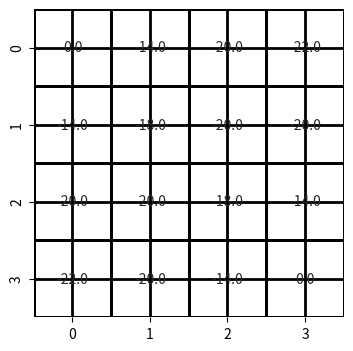

Write the Python code that produced this figure.
import numpy as np
import matplotlib.pyplot as plt
import seaborn as sn
from  matplotlib.colors import LinearSegmentedColormap

RdGu = LinearSegmentedColormap.from_list('RdGu',["r", "w", "g"], N=256)
RdWu = LinearSegmentedColormap.from_list('RdWu',["r", "w"], N=256)
W = LinearSegmentedColormap.from_list('w',["w", "w"], N=256)

ACTIONS = {
    0: [1, 0],   # north
    1: [-1, 0],  # south
    2: [0, -1],  # west
    3: [0, 1],   # east
}

class GridWorld:
    def __init__(self, size=4, cell_reward=-1):
        """
        A small square gridworld environment, with absorbing states at [0, 0] and [size - 1, size - 1].
        Args:
            size (int): the dimension of the grid in each direction
            cell_reward (float): the reward return after extiting any non absorbing state
        """
        self.state_value = np.zeros((size, size))
        self.cell_reward = cell_reward

    def bellman_expectation(self, state, probs, in_place=False):
        """
        Makes a one step lookahead and applies the bellman expectation equation to the state self.state_value[state]
        Args:
            state (Tuple[int, int]): the x, y indices that define the address on the value table
            probs (List[float]): transition probabilities for each action
            in_place (bool): if False, the value table is updated after all the new values have been calculated.
                             if True the state [i, j] will new already new values for the states [< i, < j]
        Returns:
            (numpy.ndarrray): the new value for the specified state
        """
        # absorbing state
        if (state[0] == 0 and state[1] == 0) or (state[0] == len(self.state_value) - 1 and state[1] == len(self.state_value) - 1):
            return self.state_value[state]

        s = tuple(state)
        r = self.cell_reward

        values = []
        for c, a in ACTIONS.items():
            p = probs[c]
            s_1 = (s[0] + a[0], a[1] + s[1])

            # out of bounds north-south
            if s_1[0] < 0 or s_1[0] >= len(self.state_value):
                s_1 = s
            # out of bounds east-west
            elif s_1[1] < 0 or s_1[1] >= len(self.state_value):
                s_1 = s

            value = self.state_value[s_1] + self.cell_reward
            values.append(value)
        return np.mean(values)

    def bellman_optimality(self, state, action, probs):
        raise NotImplementedError

    def policy_evaluation_step(self, policy, discount, in_place):
        """
        Args:
            policy (numpy.array): a numpy 3-D numpy array, where the first two dimensions identify a state and the third dimension identifies the actions.
                                  The array stores the probability of taking each action.
            discount (float): discount factor for the bellman equations
            in_place (bool): if False, the value table is updated after all the new values have been calculated.
                 if True the state [i, j] will new already new values for the states [< i, < j]
        """
        # cache old values if not in place
        values = self.state_value if in_place else np.empty_like(self.state_value)
        for i in range(len(self.state_value)):
            for j in range(len(self.state_value[i])):
                # apply bellman expectation equation to each state
                state = (i, j)
                value = self.bellman_expectation(state, policy[i, j])
                values[i, j] = value * discount
        # set the new value table
        self.state_value = values
        return

    def policy_evaluation(self, policy=None, steps=100, discount=1, in_place=False):
        """
        Args:
            policy (numpy.array): a numpy 3-D numpy array, where the first two dimensions identify a state and the third dimension identifies the actions.
                                  The array stores the probability of taking each action.
            steps (int): the number of iterations of the algorithm
            discount (float): discount factor for the bellman equations
            in_place (bool): if False, the value table is updated after all the new values have been calculated.
                     if True the state [i, j] will new already new values for the states [< i, < j]
        Returns:
            The evaluated value table for the given policy
        """
        if policy is None:
            # uniform random policy
            policy = np.ones((*self.state_value.shape, len(ACTIONS))) * 0.25

        for k in range(steps):
            self.policy_evaluation_step(policy, discount, in_place)
        return env.state_value

    def render(self):
        """
        Displays the current value table of mini gridworld environment
        """
        size = len(self.state_value) if len(self.state_value) < 20 else 20
        fig, ax = plt.subplots(figsize=(size, size))
        ax.grid(which='major', axis='both', linestyle='-', color='k', linewidth=2)
        return sn.heatmap(self.state_value, annot=True, fmt=".1f", cmap=W, linewidths=1, linecolor="black", cbar=False)


if __name__ == "__main__":
    env = GridWorld(4)
    env.policy_evaluation(steps=1000, in_place=False)
    env.render()